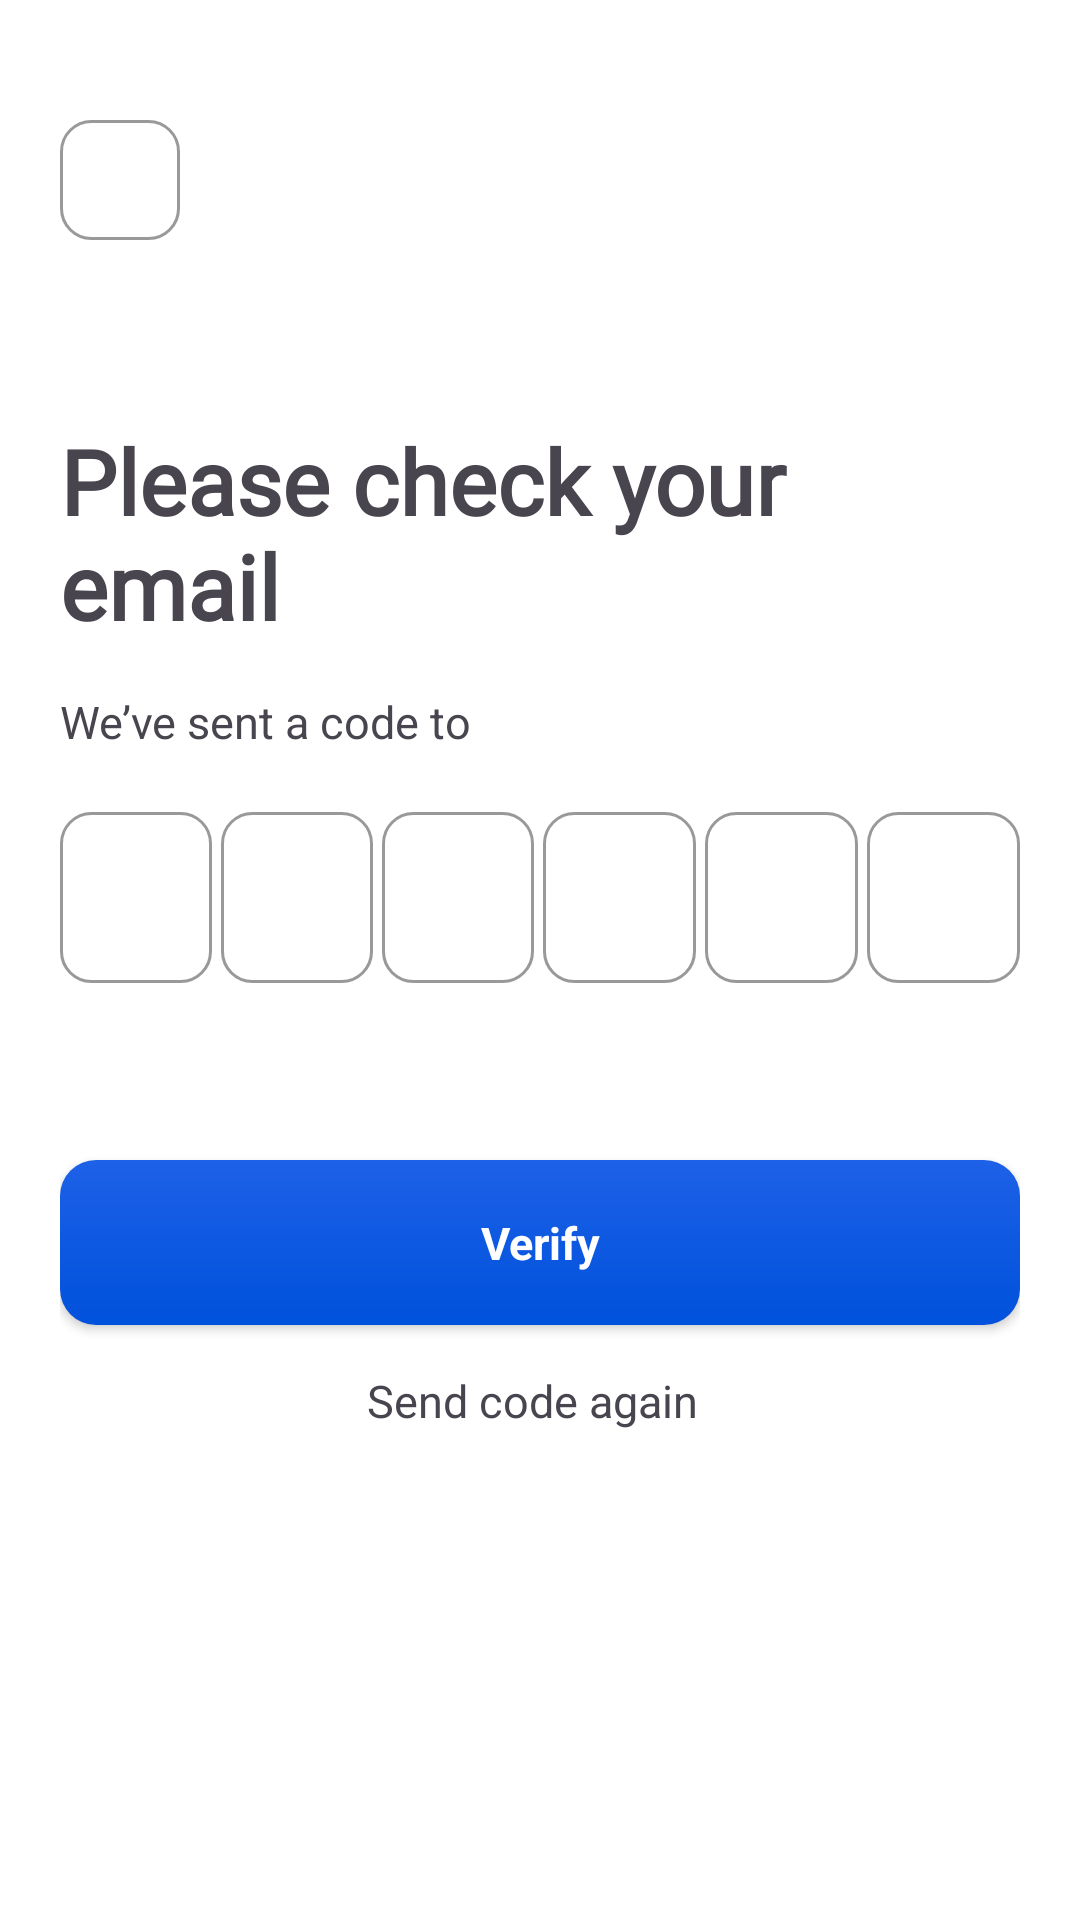

This screen was rendered from an Android layout file. Write that file and the resources it references.
<!-- AndroidManifest.xml: application theme Theme.OCSapp -->
<!-- res/layout/activity_otp.xml -->
<?xml version="1.0" encoding="utf-8"?>
<RelativeLayout xmlns:android="http://schemas.android.com/apk/res/android"
    xmlns:app="http://schemas.android.com/apk/res-auto"
    xmlns:tools="http://schemas.android.com/tools"
    android:id="@+id/main"
    android:layout_width="match_parent"
    android:layout_height="match_parent"
    tools:context=".activities.OtpActivity"
    style="@style/SCREEN">

    <LinearLayout
        android:layout_width="match_parent"
        android:layout_height="match_parent"
        android:orientation="vertical"
        android:layout_marginVertical="40dp"
        android:layout_marginHorizontal="20dp">

        <androidx.appcompat.widget.AppCompatImageButton
            android:id="@+id/back"
            android:layout_width="40dp"
            android:layout_height="40dp"
            android:background="@drawable/bg_google"
            android:src="@drawable/baseline_arrow_back_ios_new_24" />

        <TextView
            android:layout_width="wrap_content"
            android:layout_height="wrap_content"
            android:layout_marginTop="60dp"
            android:text="Please check your email"
            android:fontFamily="@font/adlam_display"
            android:textSize="30sp"
            android:textStyle="bold"/>

        <LinearLayout
            android:layout_width="wrap_content"
            android:layout_height="wrap_content"
            android:layout_marginTop="15dp"
            android:orientation="horizontal">

            <TextView
                android:layout_width="wrap_content"
                android:layout_height="wrap_content"
                android:text="We’ve sent a code to"
                android:textSize="15sp" />

            <TextView
                android:id="@+id/email_view"
                android:layout_width="wrap_content"
                android:layout_height="wrap_content"
                android:text=""
                android:layout_marginStart="5dp"
                android:textStyle="bold"
                android:textSize="15sp" />
        </LinearLayout>


    <LinearLayout
        android:layout_width="match_parent"
        android:layout_height="wrap_content"
        android:layout_marginTop="20dp"
        android:orientation="horizontal"
        android:layout_gravity="center">

        <EditText
            android:id="@+id/firstEdt"
            android:layout_width="0dp"
            android:layout_height="57dp"
            android:layout_weight="1"
            android:background="@drawable/bg_google"
            android:inputType="number"
            android:maxLength="1"
            style="@style/TEXT"
            android:textAlignment="center"
            android:textSize="30sp" />

        <EditText
            android:id="@+id/secondEdt"
            android:layout_width="0dp"
            android:layout_height="57dp"
            android:layout_weight="1"
            android:background="@drawable/bg_google"
            android:inputType="number"
            android:maxLength="1"
            style="@style/TEXT"
            android:textAlignment="center"
            android:layout_marginStart="3dp"
            android:textSize="30sp" />

        <EditText
            android:id="@+id/threeEdt"
            android:layout_width="0dp"
            android:layout_height="57dp"
            android:layout_weight="1"
            android:background="@drawable/bg_google"
            android:inputType="number"
            android:maxLength="1"
            style="@style/TEXT"
            android:textAlignment="center"
            android:layout_marginStart="3dp"
            android:textSize="30sp" />

        <EditText
            android:id="@+id/fourEdt"
            android:layout_width="0dp"
            android:layout_height="57dp"
            android:layout_weight="1"
            android:background="@drawable/bg_google"
            android:inputType="number"
            android:maxLength="1"
            style="@style/TEXT"
            android:textAlignment="center"
            android:layout_marginStart="3dp"
            android:textSize="30sp" />

        <EditText
            android:id="@+id/fiveEdt"
            android:layout_width="0dp"
            android:layout_height="57dp"
            android:layout_weight="1"
            android:background="@drawable/bg_google"
            android:inputType="number"
            android:maxLength="1"
            style="@style/TEXT"
            android:textAlignment="center"
            android:layout_marginStart="3dp"
            android:textSize="30sp" />

        <EditText
            android:id="@+id/sixEdt"
            android:layout_width="0dp"
            android:layout_height="57dp"
            android:layout_weight="1"
            android:background="@drawable/bg_google"
            android:inputType="number"
            android:maxLength="1"
            style="@style/TEXT"
            android:textAlignment="center"
            android:layout_marginStart="3dp"
            android:textSize="30sp" />

    </LinearLayout>

        <RelativeLayout
            android:layout_width="match_parent"
            android:layout_height="wrap_content"
            android:layout_marginTop="20dp"
            android:layout_marginHorizontal="30dp">

            <TextView
                android:id="@+id/error"
                android:layout_width="match_parent"
                android:layout_height="wrap_content"
                android:textAlignment="center"
                android:fontFamily="sans-serif"
                android:textColor="#C10000"/>

            <ProgressBar
                android:id="@+id/progressBar"
                android:layout_width="wrap_content"
                android:layout_height="wrap_content"
                android:layout_marginTop="10dp"
                android:layout_centerInParent="true"
                android:layout_below="@id/error"
                android:visibility="gone"
                />

        </RelativeLayout>


        <androidx.appcompat.widget.AppCompatButton
            android:id="@+id/btn"
            android:layout_width="match_parent"
            android:layout_height="55dp"
            android:layout_marginTop="20dp"
            android:background="@drawable/bg_button_login"
            android:fontFamily="sans-serif"
            android:text="Verify"
            android:textAllCaps="false"
            android:textColor="@color/white"
            android:textSize="15sp"
            android:textStyle="bold" />

        <LinearLayout
            android:layout_width="wrap_content"
            android:layout_height="wrap_content"
            android:layout_marginTop="15dp"
            android:orientation="horizontal"
            android:layout_gravity="center">

            <TextView
                android:layout_width="wrap_content"
                android:layout_height="wrap_content"
                android:text="Send code again"
                android:textSize="15sp" />

            <TextView
                android:id="@+id/timer"
                android:layout_width="wrap_content"
                android:layout_height="wrap_content"
                android:layout_marginStart="5dp"
                android:textStyle="bold"
                android:textSize="15sp"
                style=""/>
        </LinearLayout>



    </LinearLayout>

</RelativeLayout>
<!-- resources referenced by this layout -->
<resources>
  <color name="white">#FFFFFF</color>
  <!-- drawable baseline_arrow_back_ios_new_24 (drawable-night) -->
  <vector xmlns:android="http://schemas.android.com/apk/res/android" android:height="20dp" android:tint="#FFFFFF" android:viewportHeight="24" android:viewportWidth="24" android:width="20dp">
        
      <path android:fillColor="@color/white" android:pathData="M17.77,3.77l-1.77,-1.77l-10,10l10,10l1.77,-1.77l-8.23,-8.23z"/>
      
  </vector>
  <!-- drawable bg_button_login (drawable) -->
  <?xml version="1.0" encoding="utf-8"?>
  <shape xmlns:android="http://schemas.android.com/apk/res/android">
      <gradient android:angle="100" android:startColor="#1D61E7" android:endColor="#0051DC"/>
      <corners android:radius="12dp"/>
  </shape>
  <!-- drawable bg_google (drawable) -->
  <?xml version="1.0" encoding="utf-8"?>
  <shape xmlns:android="http://schemas.android.com/apk/res/android">
      <corners android:radius="10dp"/>
      <stroke android:color="#999999" android:width="1dp"/>
      <solid android:color="@color/white"/>
  </shape>
  <style name="SCREEN">
          <item name="android:background">@color/white</item>
      </style>
  <style name="TEXT">
          <item name="android:textColor">#070707</item>
      </style>
  <style name="Theme.OCSapp" parent="Base.Theme.OCSapp" />
  <style name="Base.Theme.OCSapp" parent="Theme.Material3.DayNight.NoActionBar">
          
          
  
          <item name="android:statusBarColor">@android:color/transparent</item>
      </style>
</resources>
